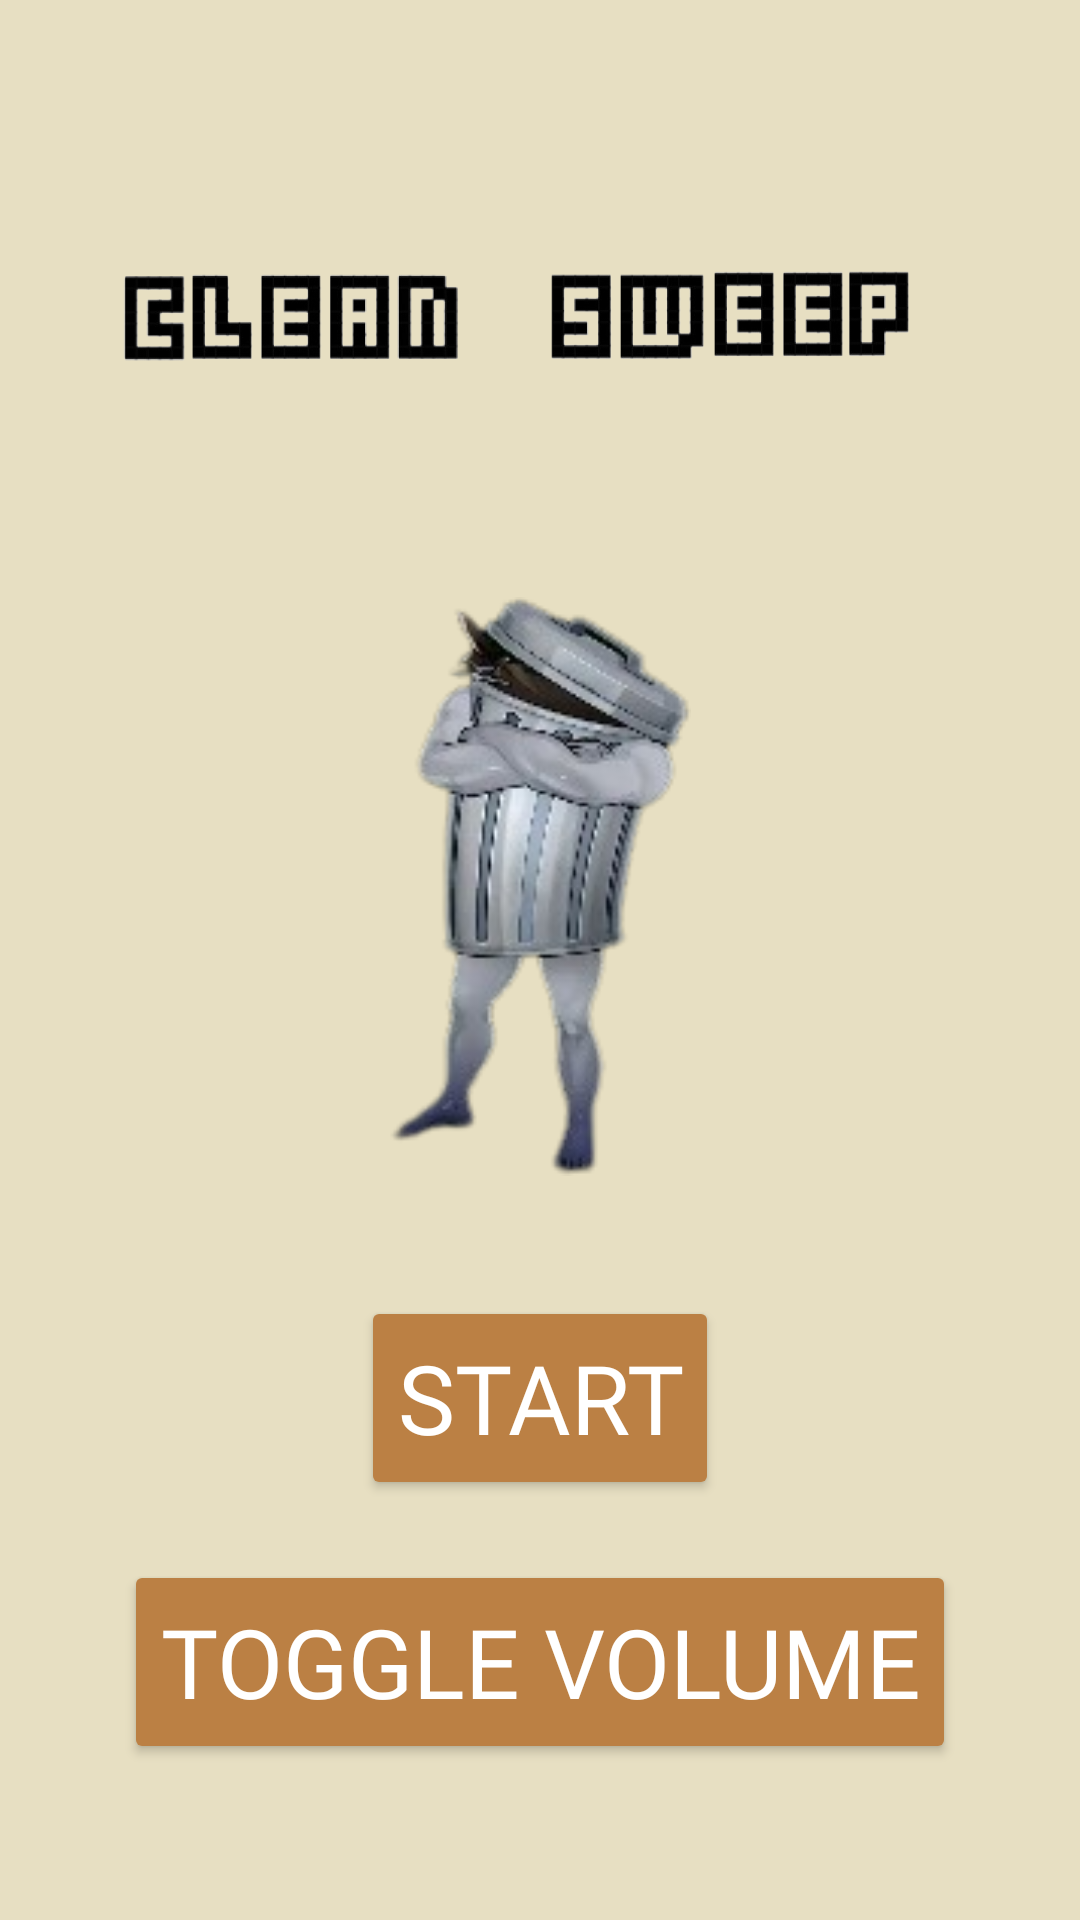

Here is an Android app screen rendered from its layout file. Give the layout XML and the strings, colors and styles it references.
<!-- AndroidManifest.xml: application theme Theme.MyApplication -->
<!-- res/layout/activity_mini_game.xml -->
<?xml version="1.0" encoding="utf-8"?>
<LinearLayout xmlns:android="http://schemas.android.com/apk/res/android"
    xmlns:tools="http://schemas.android.com/tools"
    android:layout_width="match_parent"
    android:layout_height="match_parent"
    xmlns:app="http://schemas.android.com/apk/res-auto"
    tools:context=".MiniGameActivity"
    android:orientation="vertical"
    android:background="#e7dfc2"
    android:gravity="center">

    <ImageView
        android:layout_width="315dp"
        android:layout_height="107dp"
        app:srcCompat="@drawable/game_title" />

    <ImageView
        android:layout_width="141dp"
        android:layout_height="193dp"
        android:layout_marginTop="40dp"
        android:layout_marginBottom="40dp"
        app:srcCompat="@drawable/tong" />

    <Button
        android:layout_width="wrap_content"
        android:layout_height="68dp"
        android:backgroundTint="#bb8044"
        android:fontFamily="@font/kenney_blocks"
        android:text="Start"
        android:textColor="@android:color/white"
        android:textSize="32sp"
        android:onClick="startGame"/>

    <Button
        android:id="@+id/btnToggleVolume"
        android:layout_width="wrap_content"
        android:layout_height="68dp"
        android:backgroundTint="#bb8044"
        android:fontFamily="@font/kenney_blocks"
        android:text="Toggle Volume"
        android:textColor="@android:color/white"
        android:textSize="32sp"
        android:onClick="toggleVolume"
        android:layout_marginTop="20dp"/>

</LinearLayout>
<!-- resources referenced by this layout -->
<resources>
  <!-- drawable game_title: png bitmap (drawable, 113488 bytes) -->
  <!-- drawable tong: png bitmap (drawable, 28926 bytes) -->
  <style name="Theme.MyApplication" parent="Base.Theme.MyApplication" />
  <style name="Base.Theme.MyApplication" parent="Theme.MaterialComponents.Light">
          
          <item name="colorPrimary">@color/environment_green</item> 
          <item name="colorPrimaryVariant">@color/environment_dark_green</item> 
          <item name="colorOnPrimary">@color/environment_green</item> 
          <item name="colorSecondary">@color/environment_blue</item> 
          <item name="colorSecondaryVariant">@color/environment_dark_blue</item> 
          <item name="colorOnSecondary">@color/black</item> 
          <item name="colorSurface">@color/environment_green</item> 
          <item name="colorOnSurface">@color/black</item> 
          <item name="colorError">@color/environment_red</item> 
          <item name="colorOnError">@color/environment_green</item> 
  
          
      </style>
  <color name="environment_green">#1E881E</color>
  <color name="environment_dark_green">#D2F1D2</color>
  <color name="environment_blue">#1E881E</color>
  <color name="environment_dark_blue">#24B99E</color>
  <color name="black">#FF000000</color>
  <color name="environment_red">#F44336</color>
</resources>
